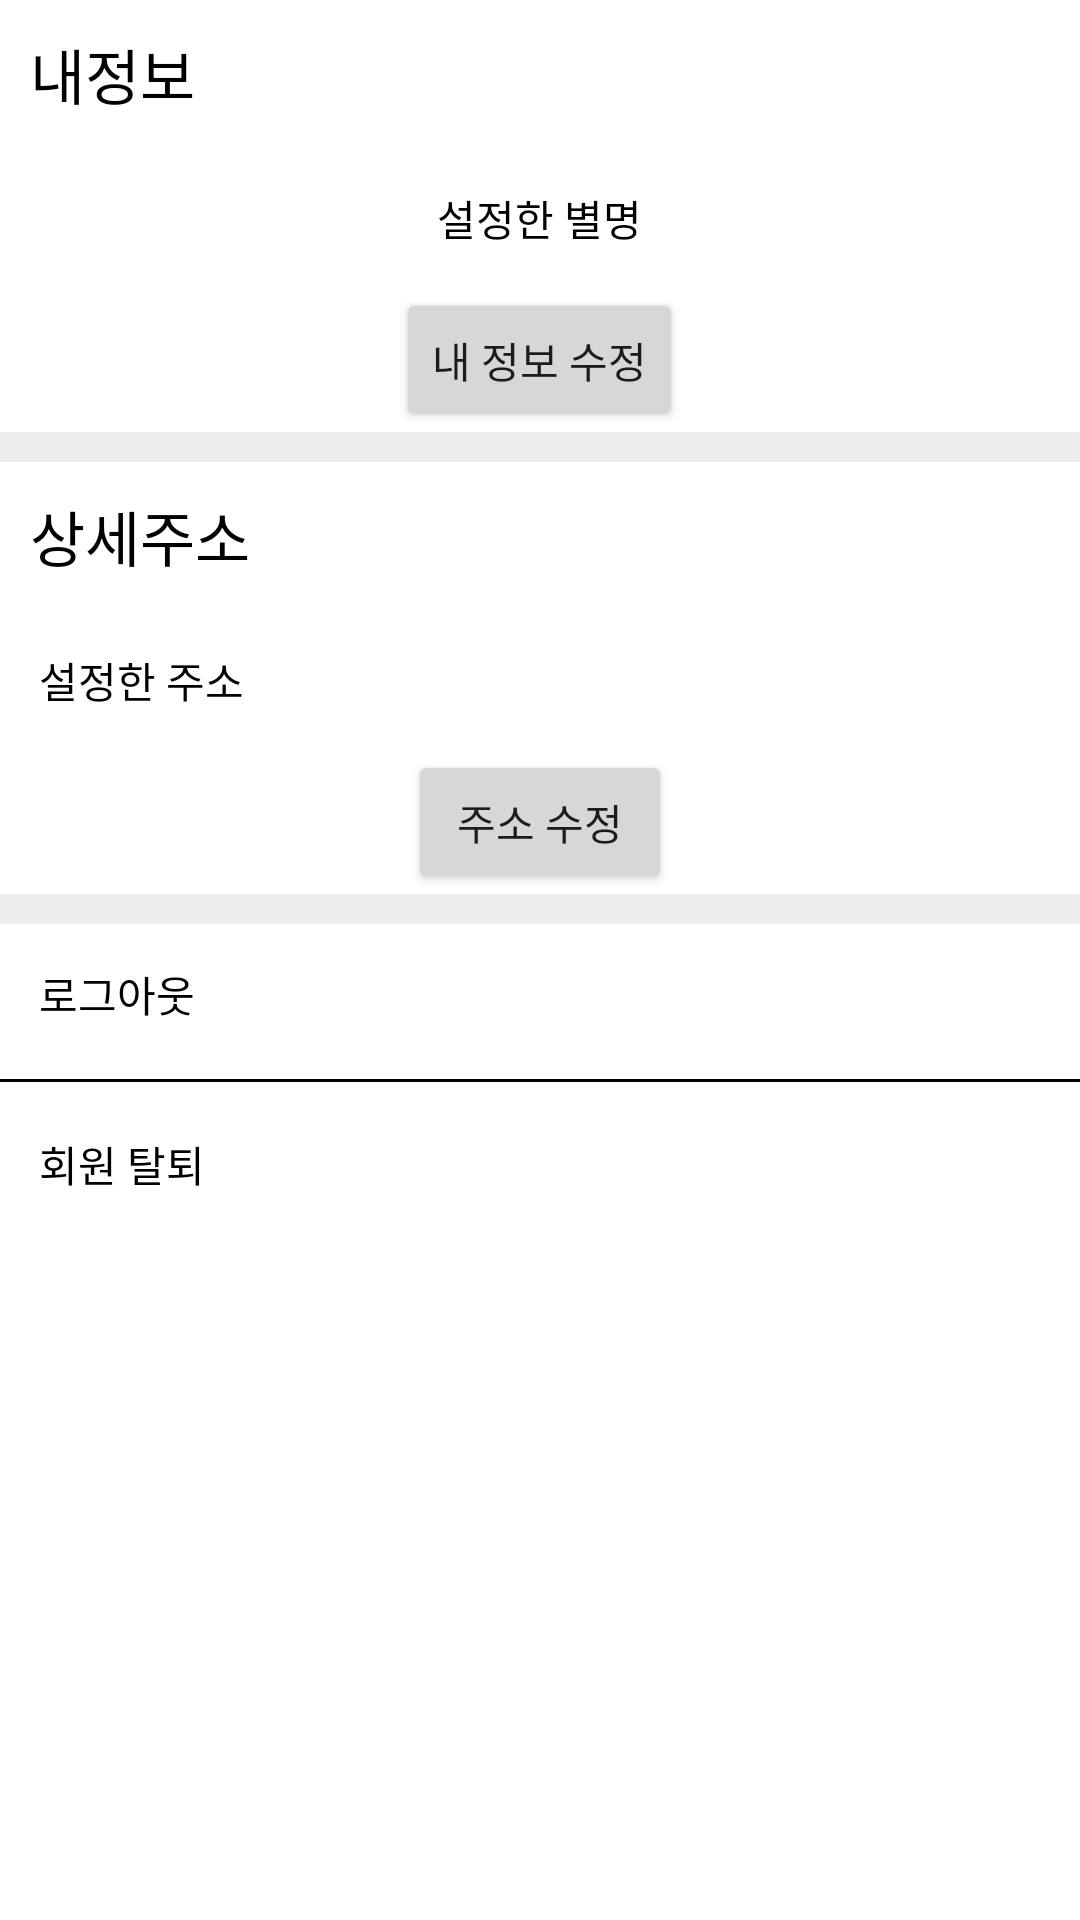

The Android layout XML behind this screen, and the referenced resources:
<!-- AndroidManifest.xml: application theme Theme.Project2 -->
<!-- res/layout/activity_setting.xml -->
<?xml version="1.0" encoding="utf-8"?>
<RelativeLayout xmlns:android="http://schemas.android.com/apk/res/android"
    android:layout_width="match_parent"
    android:layout_height="match_parent"
    android:background="#eeeeee"
    android:orientation="vertical">


    <RelativeLayout
        android:id="@+id/userinfo"
        android:layout_width="match_parent"
        android:layout_height="wrap_content"
        android:background="#ffffff"
        android:orientation="vertical">

        <TextView
            android:id="@+id/info_lbl"
            android:layout_width="wrap_content"
            android:layout_height="wrap_content"
            android:padding="10dp"
            android:textSize="20dp"
            android:textColor="@color/black"
            android:text="내정보" />

        <TextView
            android:id="@+id/nick_lbl"
            android:layout_width="wrap_content"
            android:layout_height="wrap_content"
            android:layout_below="@id/info_lbl"
            android:layout_centerHorizontal="true"
            android:padding="13dp"
            android:text="설정한 별명"
            android:textColor="@color/black" />

        <Button
            android:id="@+id/et_info_button"
            android:layout_width="wrap_content"
            android:layout_height="wrap_content"
            android:layout_below="@id/nick_lbl"
            android:layout_centerHorizontal="true"
            android:text="내 정보 수정" />

    </RelativeLayout>

    <RelativeLayout
        android:id="@+id/useraddr"
        android:layout_width="match_parent"
        android:layout_height="wrap_content"
        android:layout_below="@id/userinfo"
        android:background="#ffffff"
        android:layout_marginTop="10dp"
        android:orientation="vertical">

        <TextView
            android:id="@+id/addr_lbl"
            android:layout_width="wrap_content"
            android:layout_height="wrap_content"
            android:padding="10dp"
            android:textSize="20dp"
            android:textColor="@color/black"
            android:text="상세주소" />

        <TextView
            android:id="@+id/addr_dis"
            android:layout_width="wrap_content"
            android:layout_height="wrap_content"
            android:padding="13dp"
            android:layout_below="@id/addr_lbl"
            android:textColor="@color/black"
            android:text="설정한 주소" />

        <Button
            android:id="@+id/et_addr_button"
            android:layout_width="wrap_content"
            android:layout_height="wrap_content"
            android:layout_below="@id/addr_dis"
            android:layout_centerHorizontal="true"
            android:text="주소 수정" />

    </RelativeLayout>

    <RelativeLayout
        android:id="@+id/etc"
        android:layout_width="match_parent"
        android:layout_height="match_parent"
        android:layout_below="@id/useraddr"
        android:layout_marginTop="10dp"
        android:background="#ffffff"
        android:orientation="horizontal">

        <RelativeLayout
            android:id="@+id/logout"
            android:layout_width="match_parent"
            android:layout_height="wrap_content"
            android:background="#ffffff"
            android:orientation="horizontal">

            <TextView
                android:layout_width="wrap_content"
                android:layout_height="wrap_content"
                android:padding="13dp"
                android:text="로그아웃"
                android:textColor="@color/black" />

            <ImageView
                android:id="@+id/logout_icon"
                android:layout_width="wrap_content"
                android:layout_height="wrap_content"
                android:layout_alignParentRight="true"
                android:layout_centerVertical="true"
                android:layout_marginRight="10dp"
                android:src="@drawable/ic_arrow_forward_black_24" />


        </RelativeLayout>

        <View
            android:layout_width="match_parent"
            android:layout_height="1dp"
            android:layout_below="@id/logout"
            android:layout_gravity="center"
            android:layout_marginTop="5dp"
            android:background="@color/black" />

        <RelativeLayout
            android:id="@+id/repreg"
            android:layout_width="match_parent"
            android:layout_height="wrap_content"
            android:layout_below="@id/logout"
            android:layout_marginTop="10dp"
            android:background="#ffffff"
            android:orientation="horizontal">

            <TextView
                android:layout_width="wrap_content"
                android:layout_height="wrap_content"
                android:padding="13dp"
                android:text="회원 탈퇴"
                android:textColor="@color/black" />

            <ImageView
                android:id="@+id/withdrawal_icon"
                android:layout_width="wrap_content"
                android:layout_height="wrap_content"
                android:layout_centerVertical="true"
                android:layout_marginRight="10dp"
                android:src="@drawable/ic_arrow_forward_black_24"
                android:layout_alignParentRight="true"/>

        </RelativeLayout>

    </RelativeLayout>



</RelativeLayout>
<!-- resources referenced by this layout -->
<resources>
  <style name="Theme.Project2" parent="Theme.AppCompat.Light">
          
          <item name="colorPrimary">#273238</item>
          <item name="colorPrimaryVariant">@color/purple_700</item>
          <item name="colorOnPrimary">@color/white</item>
          
          <item name="colorSecondary">@color/teal_200</item>
          <item name="colorSecondaryVariant">@color/teal_700</item>
          <item name="colorOnSecondary">@color/white</item>
          
          <item name="android:statusBarColor" tools:targetApi="l">@color/black</item>
          
          <item name="android:actionOverflowButtonStyle">@style/AppTheme.OverFlow</item>
  
          <item name="toolbarStyle">@style/CustomToolBar</item>
      </style>
  <style name="AppTheme.OverFlow" parent="Widget.AppCompat.ActionButton.Overflow">
          <item name="android:tint">@color/white</item>
      </style>
  <style name="CustomToolBar" parent="@style/Widget.AppCompat.Toolbar">
          <item name="titleTextColor">@color/white</item>
      </style>
  <!-- not gathered from this repository: default colours our renderer supplied (Android Studio template values) -->
  <color name="purple_700">#FF3700B3</color>
  <color name="teal_200">#FF03DAC5</color>
  <color name="teal_700">#FF018786</color>
  <color name="black">#FF000000</color>
  <color name="white">#FFFFFFFF</color>
</resources>
